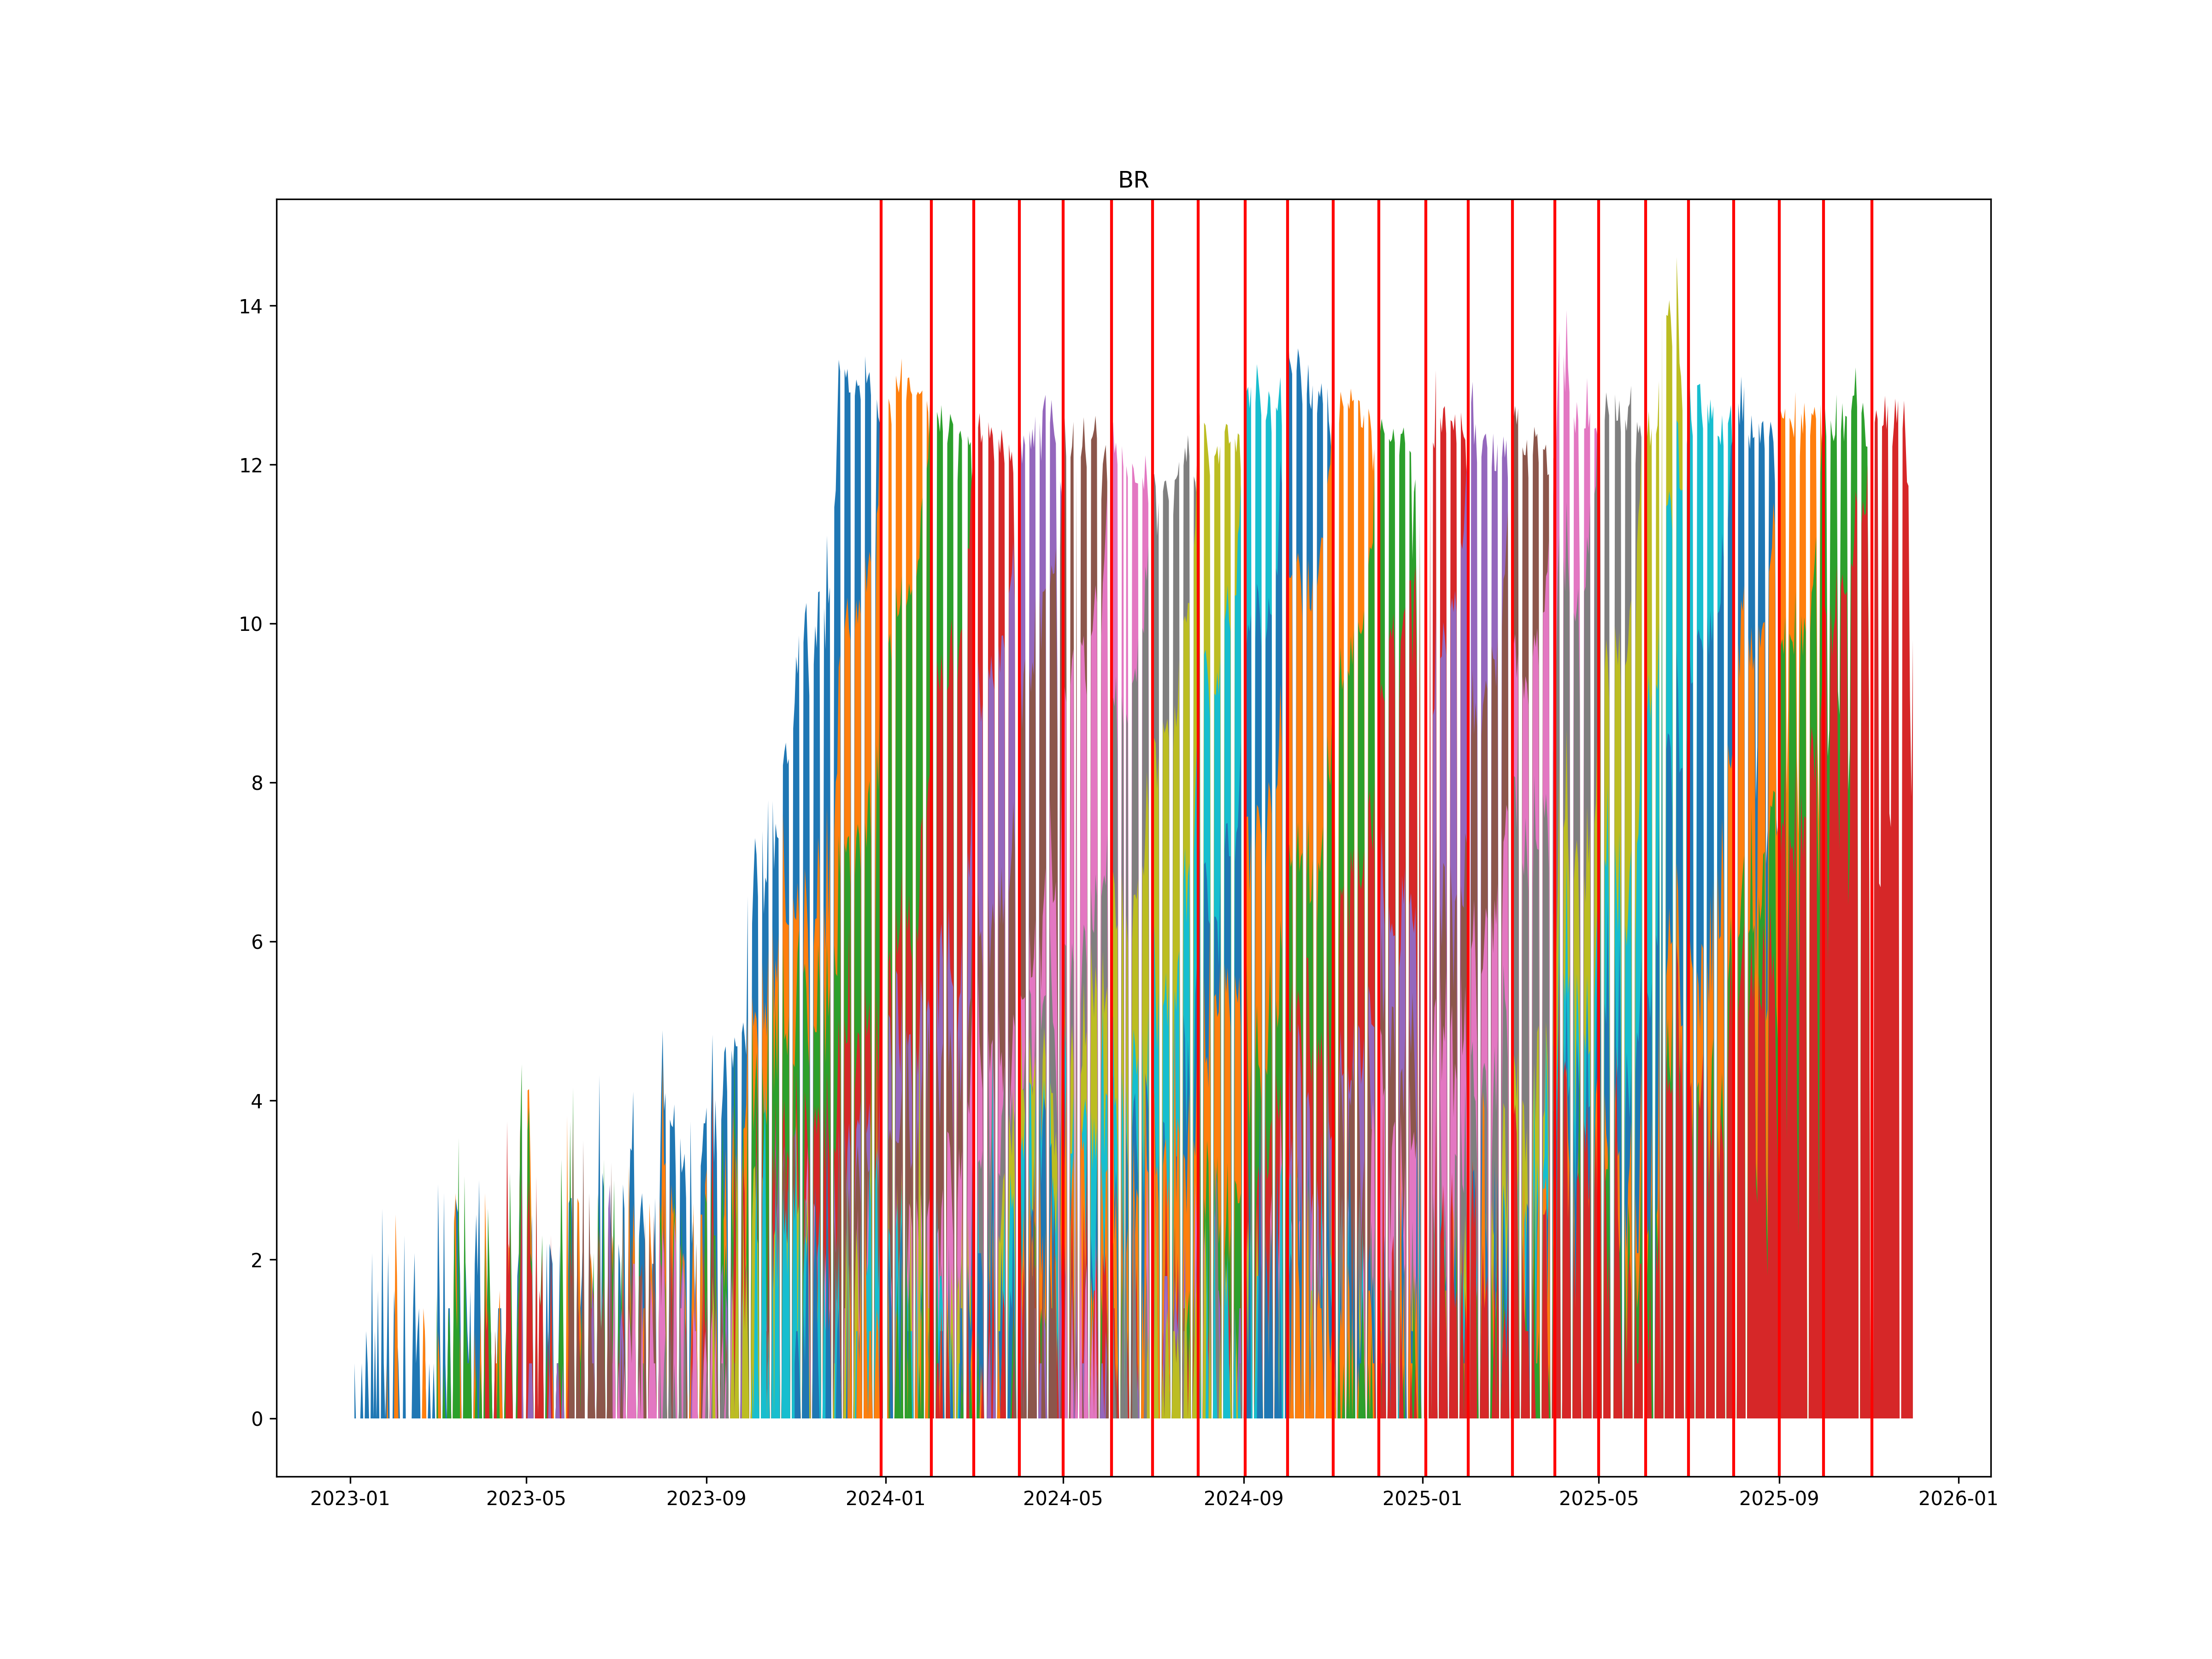

The table this chart was drawn from, first rows:
, ticker1, ticker2, date
0, BRF4, BRG4, 2023-12-29
1, BRG4, BRH4, 2024-02-01
2, BRH4, BRJ4, 2024-03-01
3, BRJ4, BRK4, 2024-04-01
4, BRK4, BRM4, 2024-05-01
5, BRM4, BRN4, 2024-06-03
6, BRN4, BRQ4, 2024-07-01
7, BRQ4, BRU4, 2024-08-01
8, BRU4, BRV4, 2024-09-02
9, BRV4, BRX4, 2024-10-01
10, BRX4, BRZ4, 2024-11-01
11, BRZ4, BRF5, 2024-12-02
12, BRF5, BRG5, 2025-01-03
13, BRG5, BRH5, 2025-02-01
14, BRH5, BRJ5, 2025-03-03
15, BRJ5, BRK5, 2025-04-01
16, BRK5, BRM5, 2025-05-01
17, BRM5, BRN5, 2025-06-02
18, BRN5, BRQ5, 2025-07-01
19, BRQ5, BRU5, 2025-08-01
20, BRU5, BRV5, 2025-09-01
21, BRV5, BRX5, 2025-10-01
22, BRX5, BRZ5, 2025-11-03
